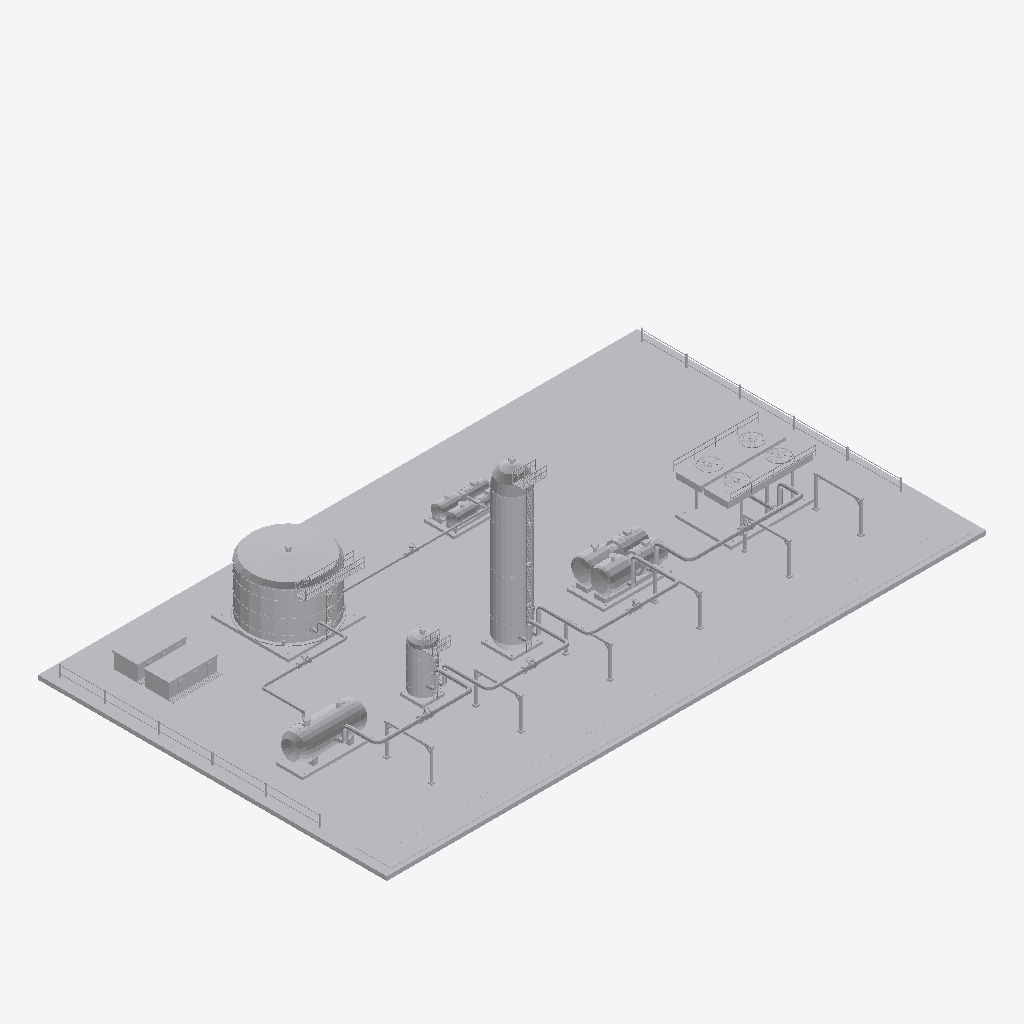
Isometric view of an IFC building model (IFC-SPF (STEP), schema IFC4, length unit metre), seen from the south-west, elements coloured by IFC class: 14 other elements (light grey).
Extent 67.0 m × 39.0 m × 18.5 m (x, y, z). Storeys (1): Nivel de proceso at 0.35 m. Elements (14): 6 IfcPipeSegment, 4 IfcTank, 1 IfcBuildingElementProxy, 1 IfcCompressor, 1 IfcHeatExchanger, 1 IfcPump.

HEADER;
FILE_DESCRIPTION(('ViewDefinition [DesignTransferView]'),'2;1');
FILE_NAME('SIM-DES-Ensayo-10.ifc','2026-01-01T00:00:00',('TrazIA-3D'),(''),'IfcOpenShell 0.8.5-1c5b825','IfcOpenShell 0.8.5-1c5b825','DRAFT');
FILE_SCHEMA(('IFC4'));
ENDSEC;
DATA;
#4=IFCPROJECT('2eVSFIQGLKFeLi6cpxkmoL',$,'SIM-DES',$,$,'Planta de tratamiento de gas',$,(#14),#9);
#16=IFCSITE('2j3umwAXTMqB7_BlBHR$wv',$,'Desierto',$,$,$,$,$,$,$,$,$,$,$);
#17=IFCBUILDING('1swwYH_GXL0Pql6DN8KrNi',$,'Complejo de proceso',$,$,$,$,$,$,$,$,$);
#18=IFCBUILDINGSTOREY('3H2iS4iHLI3eb_fB0vTKfP',$,'Nivel de proceso',$,$,$,$,$,$,0.35);
#467=IFCBUILDINGELEMENTPROXY('2a1fBGU8vTdgAMr9aA4CL_',$,'ST-00','Infraestructura, accesos y rack',$,#3,#484,'ST-00',$);
#213=IFCTANK('1YNAh5QffT1fd_EWJeaZHh',$,'T-260','Tanque de condensado',$,#3,#230,'T-260',$);
#182=IFCHEATEXCHANGER('2yPL87pSbKEO5FzcIgFsu5',$,'E-250','Banco de aeroenfriamiento',$,#3,#199,'E-250',$);
#123=IFCTANK('2j$_EgWerKLgCkZcxxF6hN',$,'C-230','Columna de deshidratación TEG',$,#3,#137,'C-230',$);
#151=IFCCOMPRESSOR('1sRpfya4DRTfgeJHlUaY2L',$,'K-240','Compresor de gas seco',$,#3,#168,'K-240',$);
#70=IFCTANK('26OYsS1lLUSvIseyQ8fdhO',$,'V-210','Separador de entrada',$,#3,#81,'V-210',$);
#95=IFCTANK('3MWY4PLvfSaPwdKwSlbJEJ',$,'F-220','Filtro coalescente',$,#3,#109,'F-220',$);
#244=IFCPUMP('3Qe0SN_IvGeutWWIhyS_kp',$,'P-270','Bombas de condensado',$,#3,#261,'P-270',$);
#339=IFCPIPESEGMENT('0lRXn8GwrHFfi7iawe0Y7S',$,'DG-13','Gas · C-230 → K-240',$,#3,#356,'DG-13',$);
#371=IFCPIPESEGMENT('0CPnhGNm1Kjx7w_ou1kqA5',$,'DG-14','Gas · K-240 → E-250',$,#3,#388,'DG-14',$);
#275=IFCPIPESEGMENT('209xdBK4TTOP0W7m7YFjfE',$,'WG-11','Gas · V-210 → F-220',$,#3,#292,'WG-11',$);
#307=IFCPIPESEGMENT('1rm5P_pXPTpOazfrVCYp4W',$,'WG-12','Gas · F-220 → C-230',$,#3,#324,'WG-12',$);
#403=IFCPIPESEGMENT('29sHMTlQjLYhfxTr01WIk0',$,'CL-15','Condensado · V-210 → T-260',$,#3,#420,'CL-15',$);
#435=IFCPIPESEGMENT('29gQ4GrXPKkvIg627r3tT5',$,'CL-16','Condensado · T-260 → P-270',$,#3,#452,'CL-16',$);
ENDSEC;
